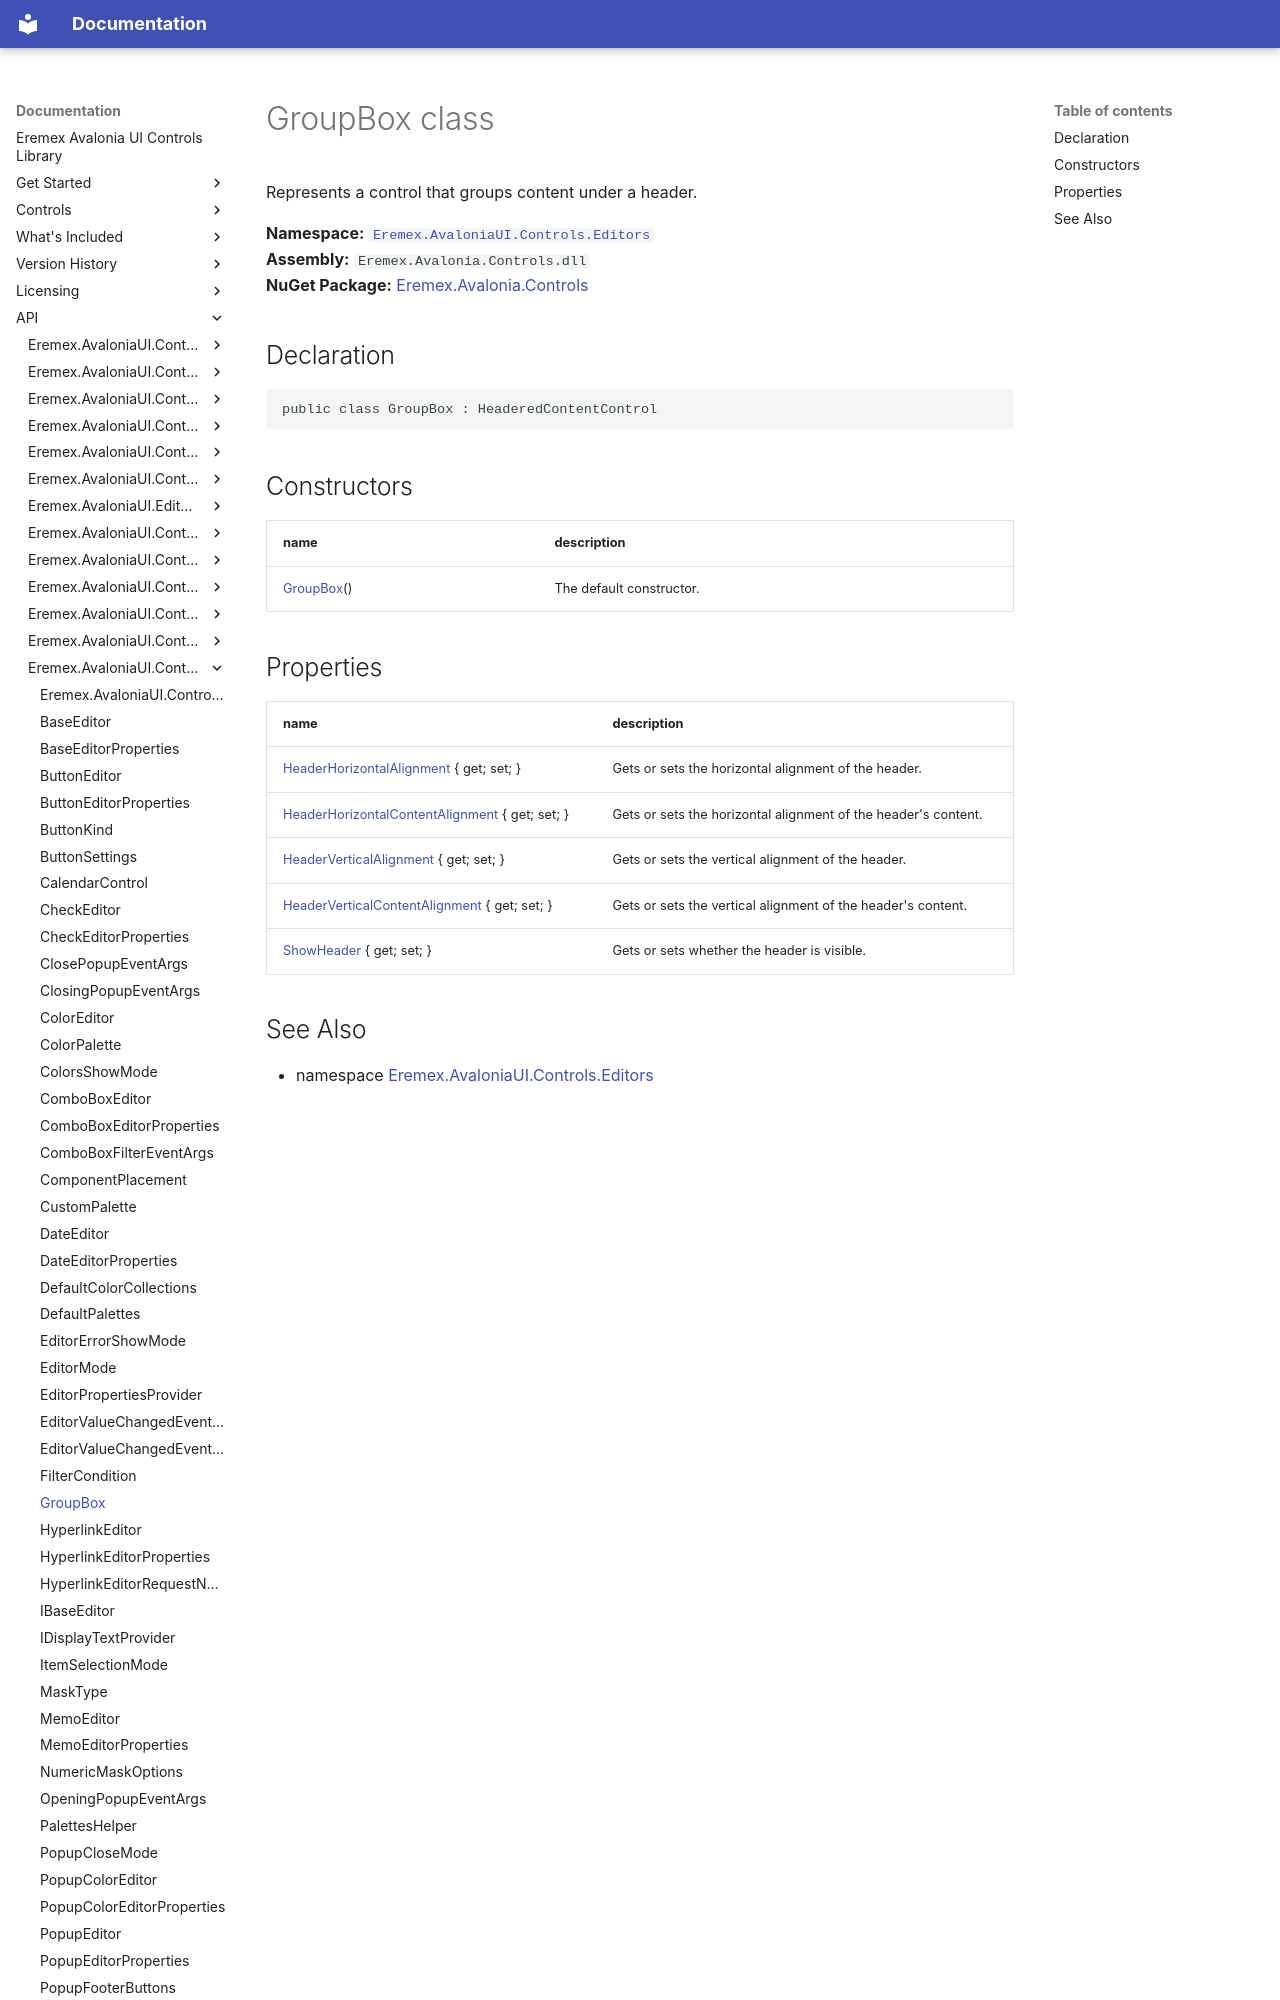

repository: Eremex/controls-doc · page: API/Eremex.AvaloniaUI.Controls.Editors/GroupBox/index.html · generator: mkdocs

# GroupBox class

Represents a control that groups content under a header.

**Namespace:** [`Eremex.AvaloniaUI.Controls.Editors`](./index.md)  
**Assembly:** `Eremex.Avalonia.Controls.dll`  
**NuGet Package:** [Eremex.Avalonia.Controls](https://www.nuget.org/packages/Eremex.Avalonia.Controls)

## Declaration

```csharp
public class GroupBox : HeaderedContentControl
```

## Constructors

| name | description |
| --- | --- |
| [GroupBox](GroupBox/GroupBox.md)() | The default constructor. |
